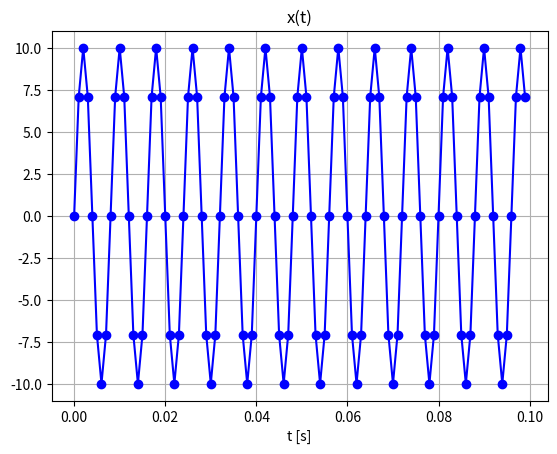
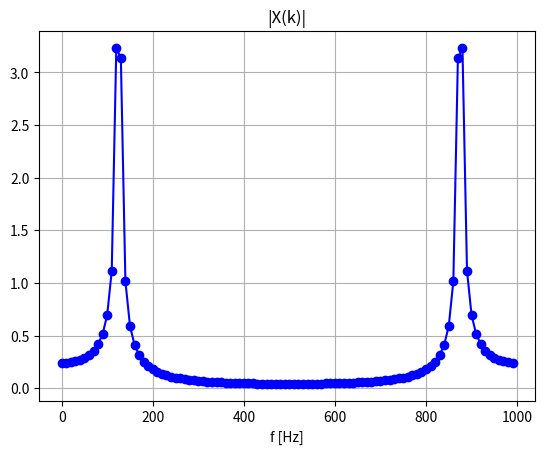

Here is the Python script that generated these plots, in order:
import numpy as np
import matplotlib.pyplot as plt

# Parametry
fpr = 1000  # częstotliwość próbkowania (Hz)
N = 100  # liczba próbek sygnału
dt = 1 / fpr
t = dt * np.arange(N)  # chwile próbkowania sygnału, oś czasu

# Sygnał
f0 = 125
x = 10 * np.sin(2 * np.pi * f0 * t)  # sygnał o częstotliwości f0 = 50 Hz

# Wykres sygnału
plt.figure()
plt.plot(t, x, 'bo-')
plt.xlabel('t [s]')
plt.title('x(t)')
plt.grid()
plt.show()

# FFT spektrum
X = np.fft.fft(x)  # FFT
f = fpr / N * np.arange(N)  # oś częstotliwości

# Wykres FFT
plt.figure()
plt.plot(f, 1 / N * np.abs(X), 'bo-')
plt.xlabel('f [Hz]')
plt.title('|X(k)|')
plt.grid()
plt.show()

# Symetria hermitowska widma wynika z właściwości transformaty Fouriera sygnałów rzeczywistych.
# Gdy sygnał w dziedzinie czasu jest rzeczywisty, jego transformata Fouriera ma pewne symetryczne właściwości
# w dziedzinie częstotliwości.
#
# Dla sygnału rzeczywistego ( x(n) ), jego dyskretna transformata Fouriera (DFT) ( X(k) ) spełnia następujące warunki:
# [ X(N-k) = X^*(k) ]
# gdzie:
# ( X(k) ) to wartość DFT dla indeksu ( k ),
# ( X^*(k) ) to sprzężenie zespolone ( X(k) ),
# ( N ) to liczba próbek sygnału.
# Oznacza to, że widmo DFT sygnału rzeczywistego jest symetryczne względem środka,
# a wartości po jednej stronie osi częstotliwości są sprzężone zespolone z wartościami po drugiej stronie.
# Przykład:
# Jeśli ( X(1) = a + jb ), to ( X(N-1) = a - jb ).

# Symetria hermitowska jest kluczowa w analizie sygnałów, ponieważ pozwala na redukcję ilości danych
# potrzebnych do reprezentacji widma sygnału rzeczywistego. W praktyce oznacza to,
# że wystarczy znać tylko połowę widma, aby odtworzyć pełne widmo sygnału rzeczywistego.

# Wartości maksimów widma są dwa razy niższe niż spodziewane, ponieważ w analizie Fouriera
# sygnałów sinusoidalnych i cosinusoidalnych, amplituda sygnału jest rozdzielana na dwie części
# w widmie częstotliwości. Dla sygnału sinusoidalnego ( \sin(\alpha) ) mamy:
#
# sin(alpha) = (e^j*alpha - e^j*alpha)/2j
#
# Podobnie jak w przypadku cosinusa, gdzie:
#
# cos(alpha) = (e^j*alpha + e^j*alpha)/2
#
# W wyniku tego rozdzielenia, każda część widma (dla dodatnich i ujemnych częstotliwości)
# zawiera połowę amplitudy sygnału. Dlatego wartości maksimów widma są dwa razy niższe niż spodziewane,
# ponieważ każda część widma reprezentuje tylko połowę całkowitej amplitudy sygnału.
